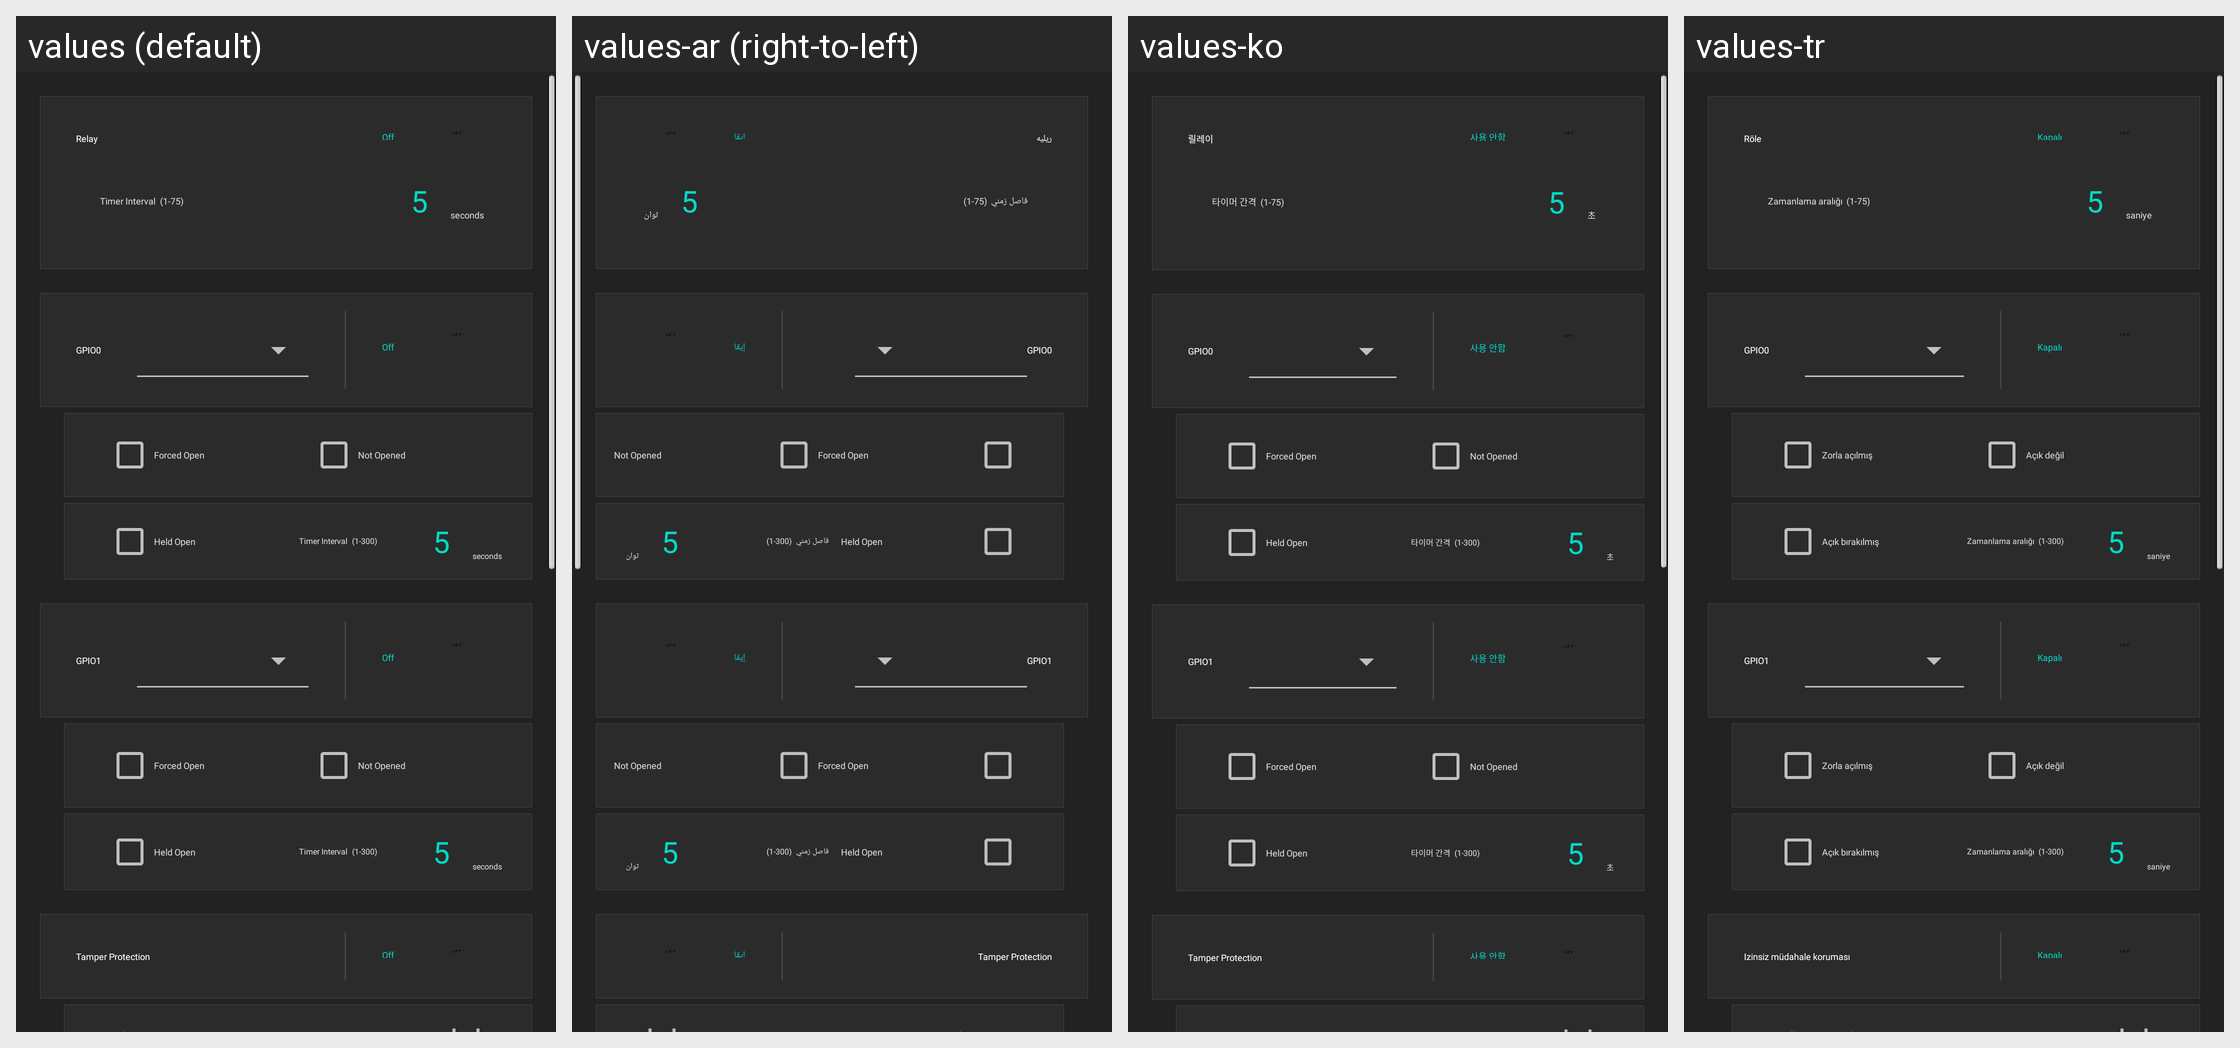

Translations of the strings shown on this Android screen, per locale in the grid:
Android screen res/layout/fragment_application.xml rendered under 4 locales, left to right: values (default), values-ar (right-to-left), values-ko, values-tr. Device: Nexus 5 (rendered at 1080×1920; each locale shown at half size, 540×960, under a caption strip naming it); theme AppTheme.
Other locales in the repository, not shown: values-de-rDE, values-en, values-es-rES, values-fr, values-it-rIT, values-ja-rJP, values-pt, values-zh-rCN, values-zh-rTW.
Strings drawn on this screen, with the default value and each locale's value (text and hints the layout hard-codes, and strings that could not be matched under every locale, appear in the picture but are not listed):

relay
  values: Relay
  values-ar: ريليه
  values-ko: 릴레이
  values-tr: Röle

off
  values: Off
  values-ar: إيقا
  values-ko: 사용 안함
  values-tr: Kapalı

delay_time
  values: Timer Interval
  values-ar: فاصل زمني
  values-ko: 타이머 간격
  values-tr: Zamanlama aralığı

seconds
  values: seconds
  values-ar: ثوان
  values-ko: 초
  values-tr: saniye

door_status_monitoring_forced_open
  values: Forced Open
  values-ar: Forced Open  [not translated; the default value is used]
  values-ko: Forced Open  [not translated; the default value is used]
  values-tr: Zorla açılmış

door_status_monitoring_not_open
  values: Not Opened
  values-ar: Not Opened  [not translated; the default value is used]
  values-ko: Not Opened  [not translated; the default value is used]
  values-tr: Açık değil

door_status_monitoring_held_open
  values: Held Open
  values-ar: Held Open  [not translated; the default value is used]
  values-ko: Held Open  [not translated; the default value is used]
  values-tr: Açık bırakılmış

tamper_protection
  values: Tamper Protection
  values-ar: Tamper Protection
  values-ko: Tamper Protection  [not translated; the default value is used]
  values-tr: Izinsiz müdahale koruması
